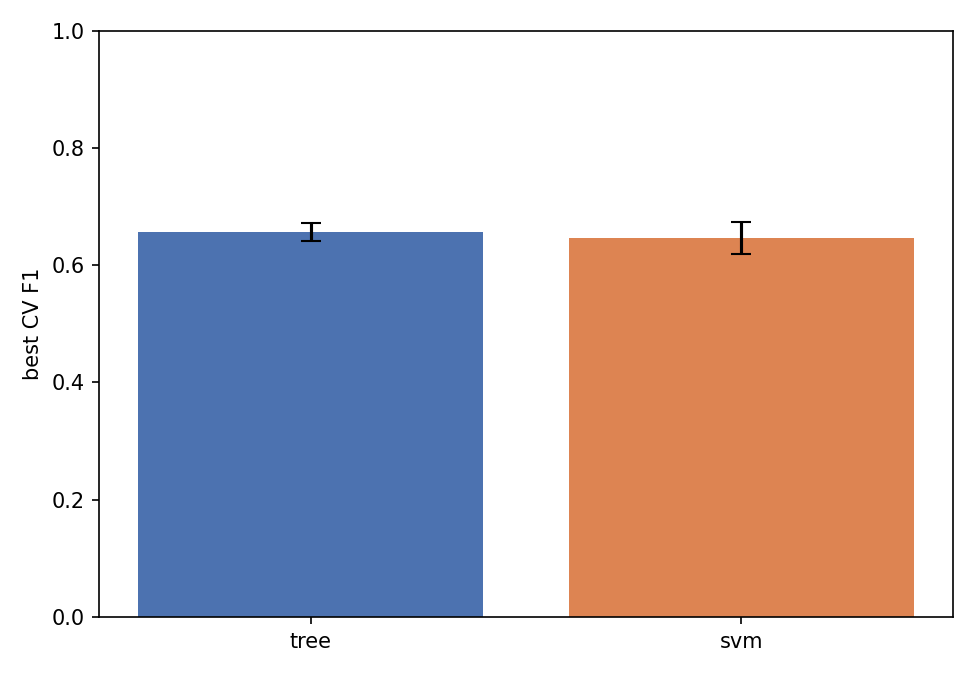

The table this chart was drawn from, first rows:
model, grid, grid_std, params
tree, 0.6564, 0.0155, {'model__max_depth': 12, 'model__min_sam…
svm, 0.6463, 0.0272, {'model__C': 1.0, 'model__gamma': 0.1, '…
